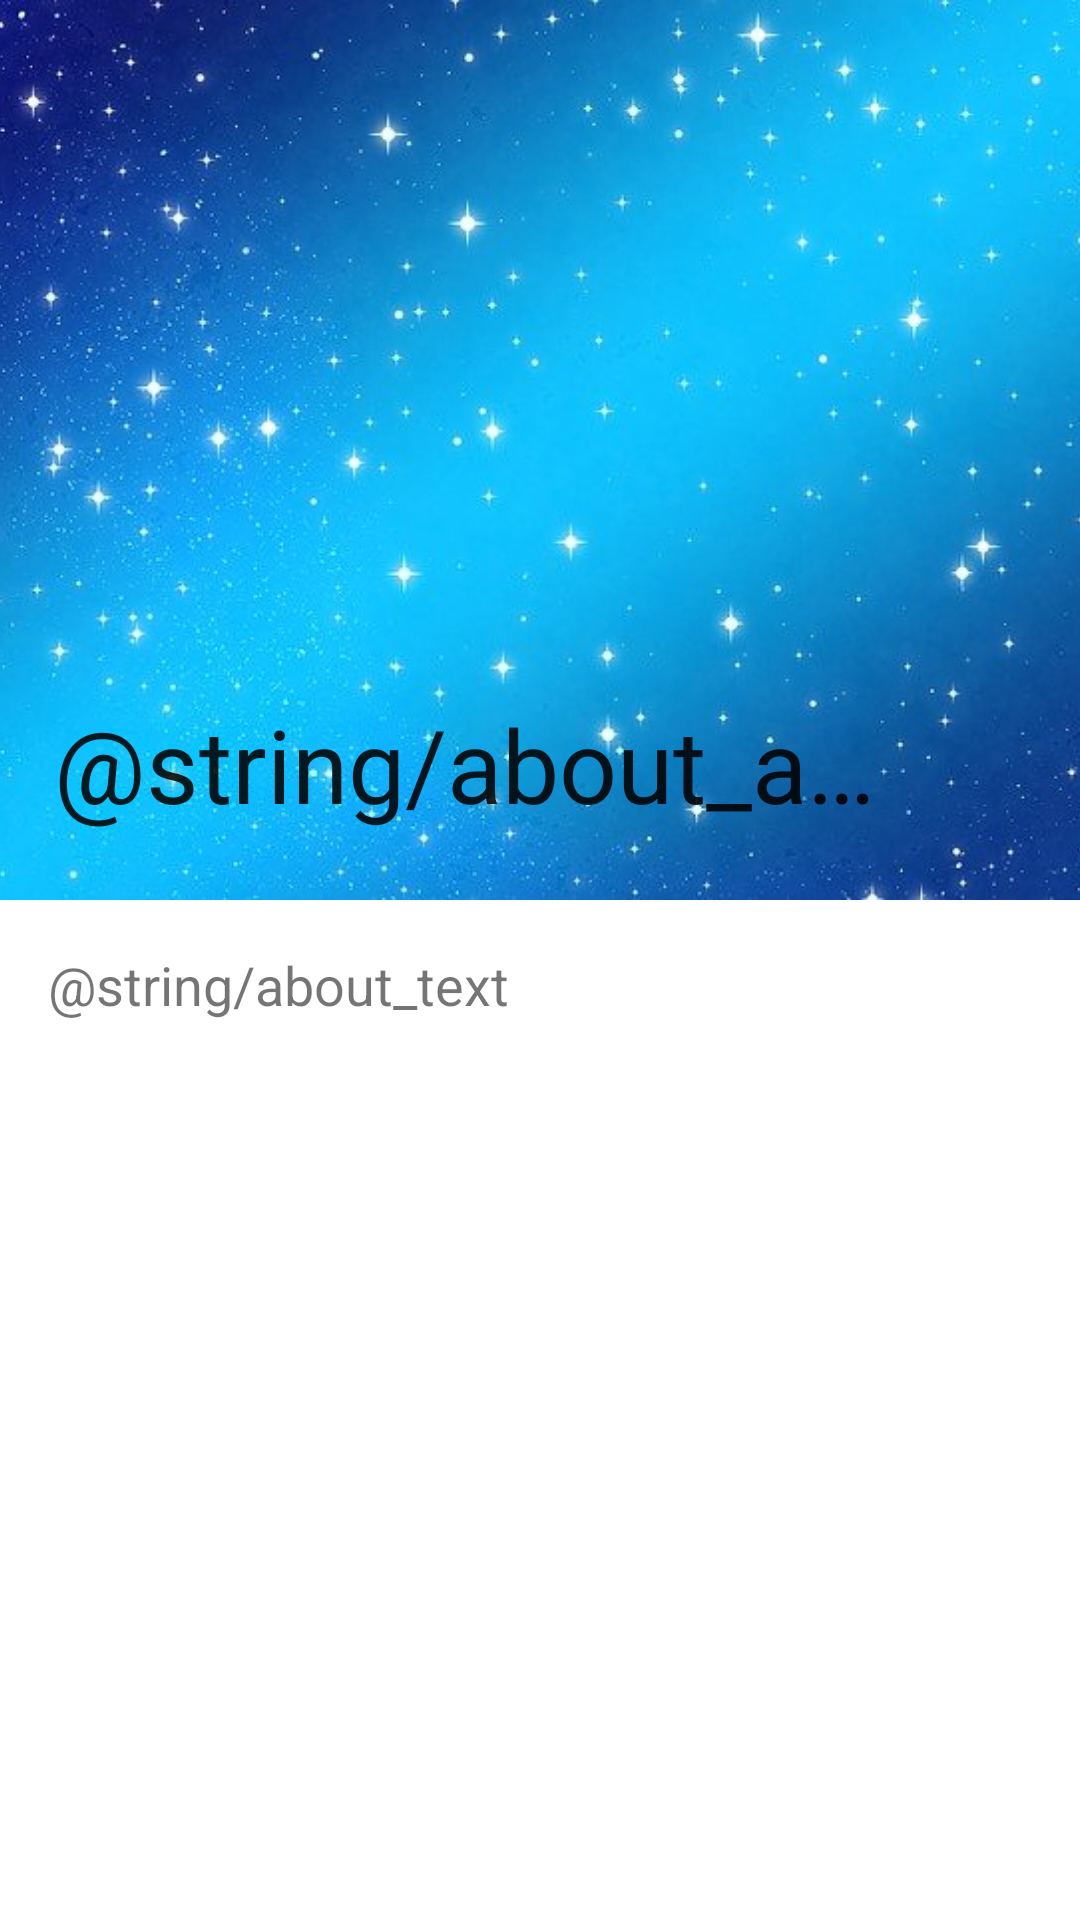

The Android layout XML behind this screen, and the referenced resources:
<!-- AndroidManifest.xml: application theme Theme.KotlinMaterialDesign03 -->
<!-- res/layout/about_fragment.xml -->
<?xml version="1.0" encoding="utf-8"?>
<androidx.coordinatorlayout.widget.CoordinatorLayout xmlns:android="http://schemas.android.com/apk/res/android"
    xmlns:app="http://schemas.android.com/apk/res-auto"
    android:layout_width="match_parent"
    android:layout_height="match_parent"
    android:background="@color/white">

    <com.google.android.material.appbar.AppBarLayout
        android:id="@+id/about_appbar"
        android:layout_width="match_parent"
        android:layout_height="300dp"
        android:fitsSystemWindows="true">

        <com.google.android.material.appbar.CollapsingToolbarLayout
            android:id="@+id/about_collapsing"
            android:layout_width="match_parent"
            android:layout_height="match_parent"
            android:fitsSystemWindows="true"
            app:contentScrim="?attr/colorPrimary"
            app:expandedTitleMarginEnd="64dp"
            app:expandedTitleMarginStart="18dp"
            app:layout_scrollFlags="scroll|exitUntilCollapsed"
            app:title="@string/about_action_text">

            <ImageView
                android:id="@+id/about_image_view"
                android:layout_width="match_parent"
                android:layout_height="match_parent"
                android:contentDescription="@string/about_action_text"
                android:fitsSystemWindows="true"
                android:scaleType="centerCrop"
                android:src="@drawable/universe"
                app:layout_collapseMode="parallax" />

            <androidx.appcompat.widget.Toolbar
                android:id="@+id/about_toolbar"
                android:layout_width="match_parent"
                android:layout_height="?attr/actionBarSize"
                app:layout_collapseMode="pin" />
        </com.google.android.material.appbar.CollapsingToolbarLayout>
    </com.google.android.material.appbar.AppBarLayout>

    <androidx.core.widget.NestedScrollView
        android:layout_width="match_parent"
        android:layout_height="match_parent"
        app:layout_behavior="@string/appbar_scrolling_view_behavior">

        <TextView
            android:id="@+id/about_text_view"
            android:layout_width="match_parent"
            android:layout_height="wrap_content"
            android:lineSpacingExtra="8dp"
            android:padding="@dimen/about_text_margin"
            android:text="@string/about_text"
            android:textSize="18sp" />
    </androidx.core.widget.NestedScrollView>
</androidx.coordinatorlayout.widget.CoordinatorLayout>
<!-- resources referenced by this layout -->
<resources>
  <color name="white">#FFFFFFFF</color>
  <dimen name="about_text_margin">16dp</dimen>
  <!-- drawable universe: jpg bitmap (drawable, 52611 bytes) -->
  <style name="Theme.KotlinMaterialDesign03" parent="Theme.MaterialComponents.DayNight.DarkActionBar">
          
          <item name="colorPrimary">@color/purple_500</item>
          <item name="colorPrimaryVariant">@color/purple_700</item>
          <item name="colorOnPrimary">@color/white</item>
          
          <item name="colorSecondary">@color/teal_200</item>
          <item name="colorSecondaryVariant">@color/teal_700</item>
          <item name="colorOnSecondary">@color/black</item>
          
          <item name="android:statusBarColor" tools:targetApi="l">?attr/colorPrimaryVariant</item>
          
      </style>
  <color name="purple_500">#FF6200EE</color>
  <color name="purple_700">#FF3700B3</color>
  <color name="teal_200">#FF03DAC5</color>
  <color name="teal_700">#FF018786</color>
  <color name="black">#FF000000</color>
</resources>
